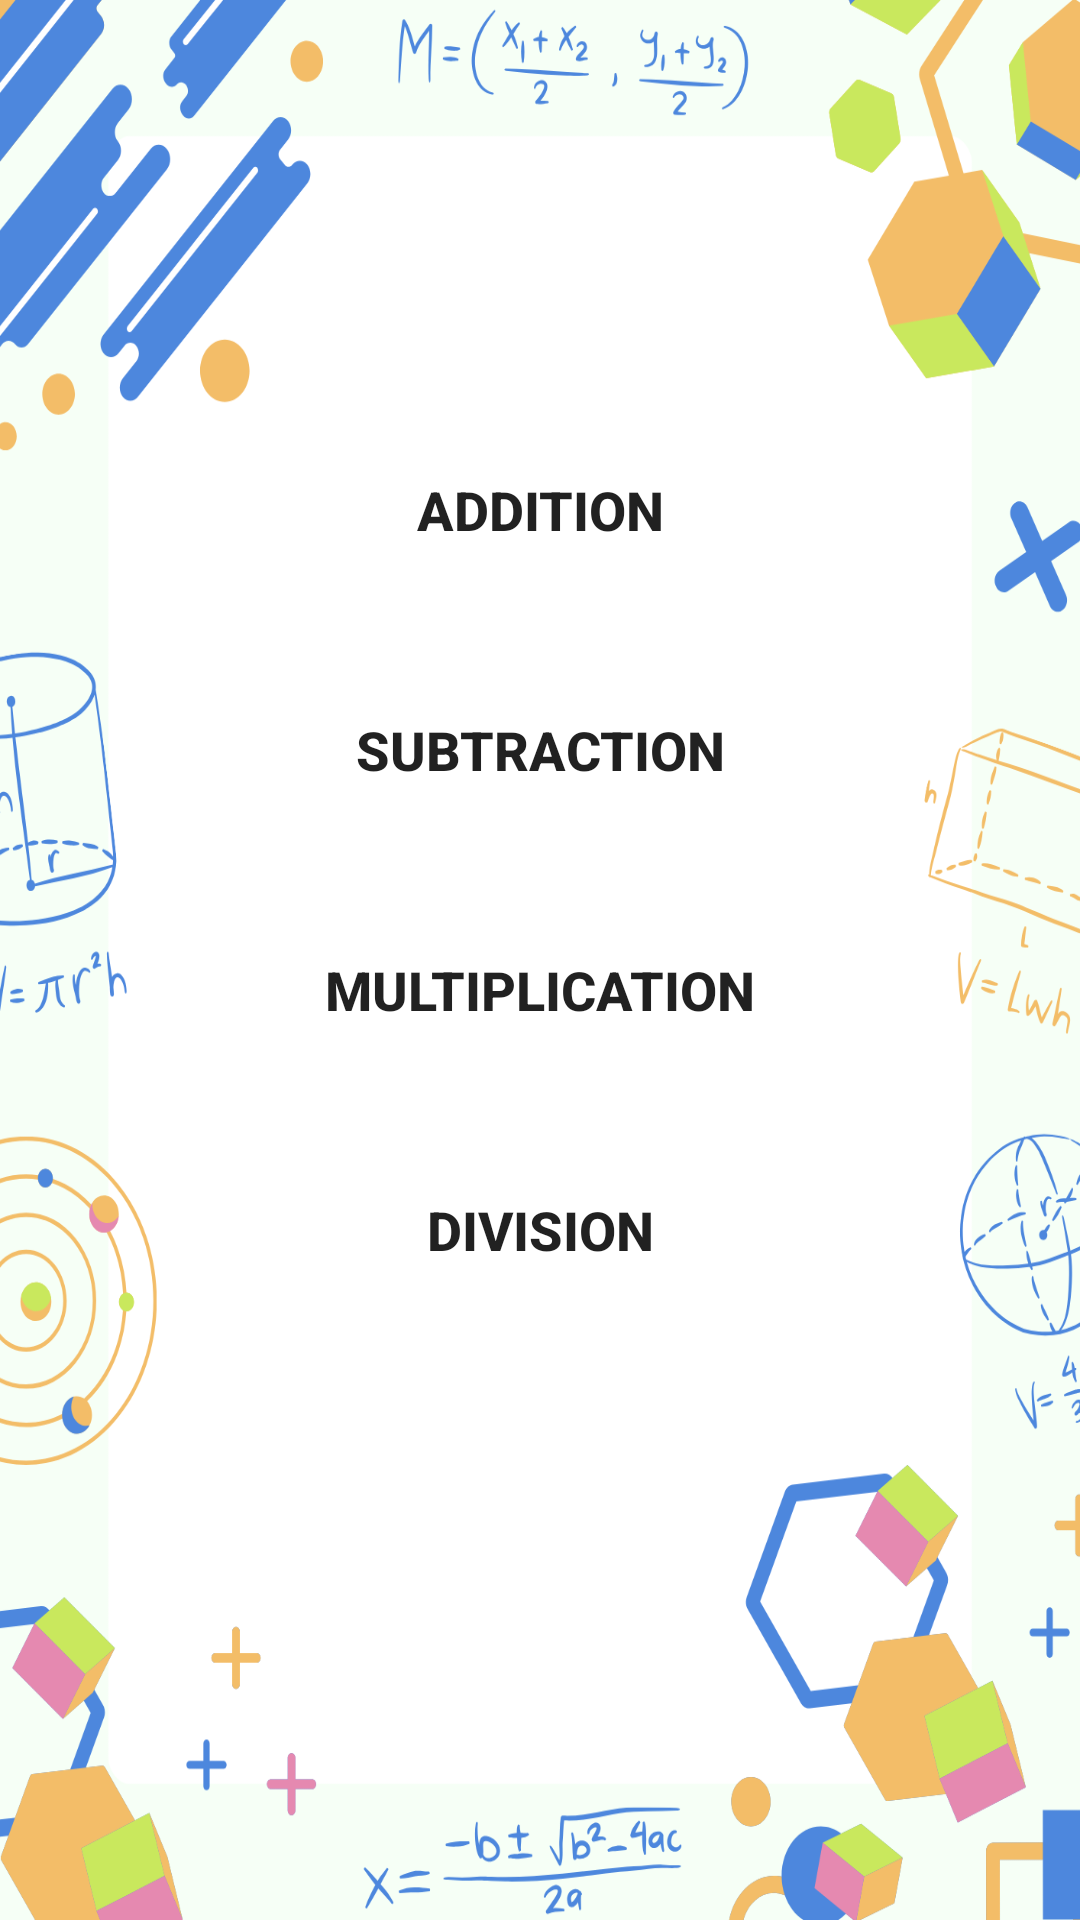

The Android layout XML behind this screen, and the referenced resources:
<!-- AndroidManifest.xml: activity theme Base.Theme.PlusMinus -->
<!-- res/layout/activity_main.xml -->
<?xml version="1.0" encoding="utf-8"?>
<LinearLayout xmlns:android="http://schemas.android.com/apk/res/android"
    xmlns:app="http://schemas.android.com/apk/res-auto"
    xmlns:tools="http://schemas.android.com/tools"
    android:layout_width="match_parent"
    android:layout_height="match_parent"
    android:background="@drawable/img1"
    android:gravity="center_horizontal"
    android:orientation="vertical"
    tools:context=".MainActivity">

    <Button
        android:id="@+id/buttonAdd"
        android:layout_width="300dp"
        android:layout_height="60dp"
        android:layout_marginTop="140dp"
        android:background="@color/green"
        android:backgroundTint="@color/green"
        android:text="ADDITION"
        android:textSize="18sp"
        android:textStyle="bold"
        />

    <Button
        android:id="@+id/buttonSub"
        android:layout_width="300dp"
        android:layout_height="60dp"
        android:layout_marginTop="20dp"
        android:background="@color/green"
        android:backgroundTint="@color/green"
        android:text="SUBTRACTION"
        android:textSize="18sp"
        android:textStyle="bold" />

    <Button
        android:id="@+id/buttonMul"
        android:layout_width="300dp"
        android:layout_height="60dp"
        android:layout_marginTop="20dp"
        android:background="@color/green"
        android:backgroundTint="@color/green"
        android:text="MULTIPLICATION"
        android:textSize="18sp"
        android:textStyle="bold" />

    <Button
        android:id="@+id/buttonDiv"
        android:layout_width="300dp"
        android:layout_height="60dp"
        android:layout_marginTop="20dp"
        android:background="@color/green"
        android:backgroundTint="@color/green"
        android:text="DIVISION"
        android:textSize="18sp"
        android:textStyle="bold" />
</LinearLayout>
<!-- resources referenced by this layout -->
<resources>
  <!-- drawable img1: png bitmap (drawable, 200228 bytes) -->
  <style name="Base.Theme.PlusMinus" parent="Theme.MaterialComponents.DayNight.DarkActionBar">
          
           <item name="colorPrimary">@color/green</item>
           <item name="colorPrimaryVariant">@color/green</item>
           <item name="colorOnPrimary">@color/white</item>
      </style>
  <!-- not gathered from this repository: default colours our renderer supplied (Android Studio template values) -->
  <color name="white">#FFFFFFFF</color>
</resources>
